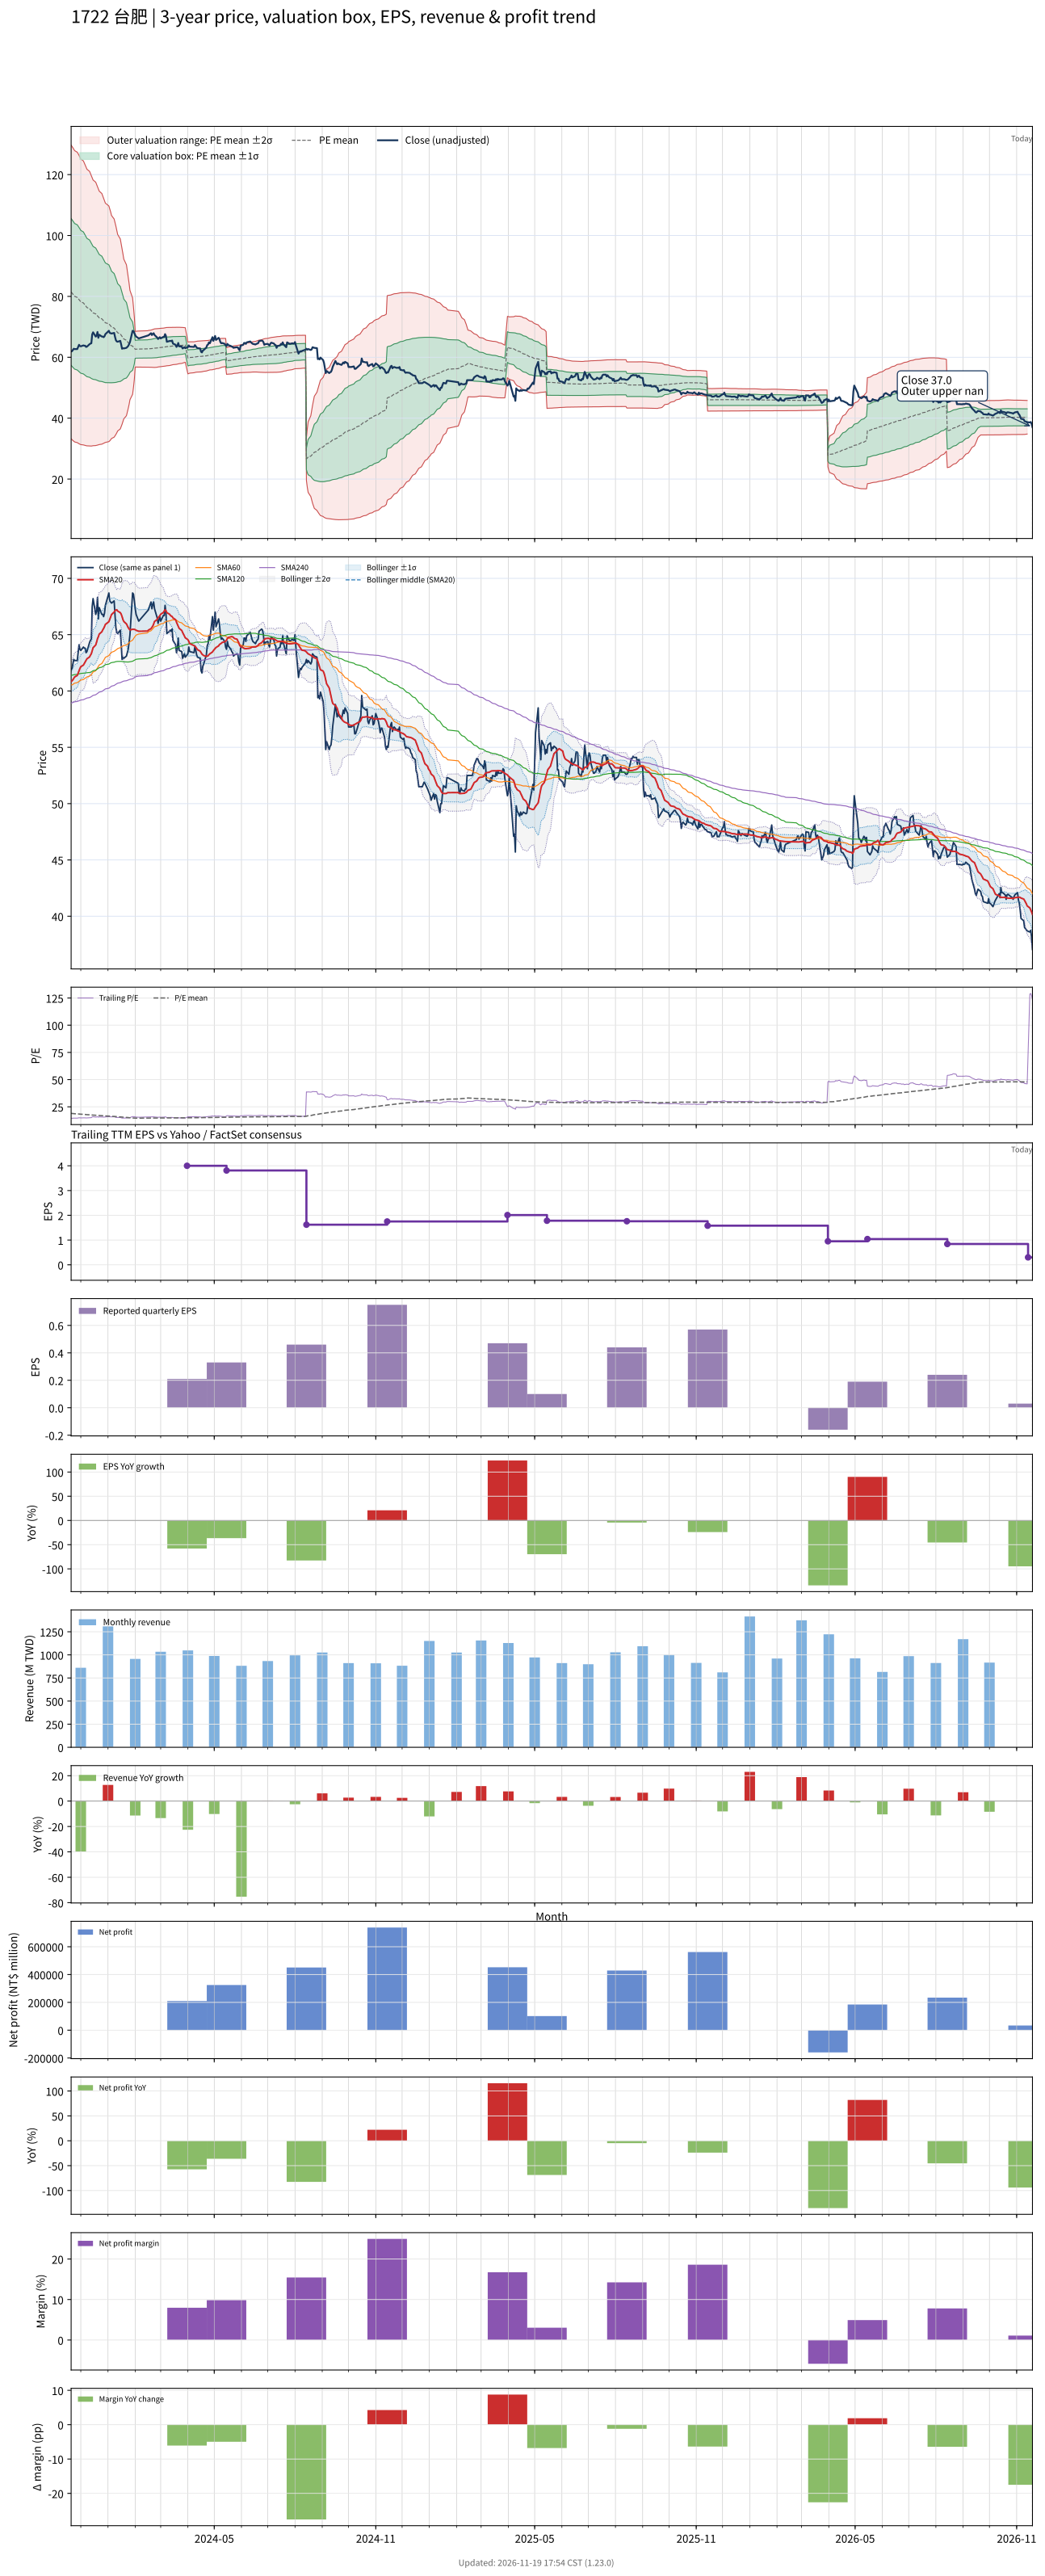

Values plotted in this chart, from the file beside it:
# chart-version: skill-stock-dynamic-val…
date, close, available_date, period_end, eps, ttm_eps, pe, pe_mean, pe_std, price_m2, price_m1, price_mean, price_p1, price_p2, forward_eps, forward_pe, forward_pe_mean, forward_pe_std, forward_price_m2, forward_price_m1, forward_price_mean, forward_price_p1, forward_price_p2, sma20
2023-11-20, 61.9, 2023-11-14, 2023-09-30, 0.62, 4.29, 14.43, 18.99, 5.62, 33.24, 57.35, 81.46, 105.6, 129.7, , , , , , , , , , 60.82
2023-11-21, 62, 2023-11-14, 2023-09-30, 0.62, 4.29, 14.45, 18.9, 5.612, 32.95, 57.02, 81.1, 105.2, 129.3, , , , , , , , , , 60.9
2023-11-22, 62.4, 2023-11-14, 2023-09-30, 0.62, 4.29, 14.55, 18.82, 5.602, 32.68, 56.71, 80.74, 104.8, 128.8, , , , , , , , , , 60.99
2023-11-23, 62.8, 2023-11-14, 2023-09-30, 0.62, 4.29, 14.64, 18.74, 5.589, 32.43, 56.41, 80.38, 104.4, 128.3, , , , , , , , , , 61.13
2023-11-24, 62.7, 2023-11-14, 2023-09-30, 0.62, 4.29, 14.62, 18.65, 5.575, 32.2, 56.11, 80.03, 103.9, 127.9, , , , , , , , , , 61.24
2023-11-27, 62.7, 2023-11-14, 2023-09-30, 0.62, 4.29, 14.62, 18.57, 5.558, 31.97, 55.82, 79.66, 103.5, 127.3, , , , , , , , , , 61.38
2023-11-28, 63.4, 2023-11-14, 2023-09-30, 0.62, 4.29, 14.78, 18.49, 5.54, 31.78, 55.54, 79.31, 103.1, 126.8, , , , , , , , , , 61.59
2023-11-29, 64.1, 2023-11-14, 2023-09-30, 0.62, 4.29, 14.94, 18.41, 5.52, 31.6, 55.28, 78.96, 102.6, 126.3, , , , , , , , , , 61.81
2023-11-30, 63.7, 2023-11-14, 2023-09-30, 0.62, 4.29, 14.85, 18.32, 5.495, 31.45, 55.02, 78.59, 102.2, 125.7, , , , , , , , , , 61.99
2023-12-01, 63.6, 2023-11-14, 2023-09-30, 0.62, 4.29, 14.83, 18.23, 5.466, 31.32, 54.77, 78.22, 101.7, 125.1, , , , , , , , , , 62.16
2023-12-04, 63.9, 2023-11-14, 2023-09-30, 0.62, 4.29, 14.9, 18.15, 5.435, 31.22, 54.53, 77.85, 101.2, 124.5, , , , , , , , , , 62.3
2023-12-05, 63.8, 2023-11-14, 2023-09-30, 0.62, 4.29, 14.87, 18.06, 5.402, 31.12, 54.3, 77.47, 100.6, 123.8, , , , , , , , , , 62.45
2023-12-06, 63.8, 2023-11-14, 2023-09-30, 0.62, 4.29, 14.87, 17.97, 5.367, 31.04, 54.07, 77.09, 100.1, 123.1, , , , , , , , , , 62.6
2023-12-07, 63.4, 2023-11-14, 2023-09-30, 0.62, 4.29, 14.78, 17.88, 5.331, 30.97, 53.84, 76.72, 99.59, 122.5, , , , , , , , , , 62.72
2023-12-08, 63.5, 2023-11-14, 2023-09-30, 0.62, 4.29, 14.8, 17.79, 5.294, 30.92, 53.63, 76.34, 99.05, 121.8, , , , , , , , , , 62.85
2023-12-11, 64.3, 2023-11-14, 2023-09-30, 0.62, 4.29, 14.99, 17.71, 5.255, 30.88, 53.43, 75.97, 98.52, 121.1, , , , , , , , , , 63.02
2023-12-12, 64.5, 2023-11-14, 2023-09-30, 0.62, 4.29, 15.03, 17.62, 5.215, 30.86, 53.23, 75.61, 97.98, 120.4, , , , , , , , , , 63.18
2023-12-13, 64.6, 2023-11-14, 2023-09-30, 0.62, 4.29, 15.06, 17.54, 5.175, 30.85, 53.05, 75.25, 97.45, 119.6, , , , , , , , , , 63.3
2023-12-14, 67.5, 2023-11-14, 2023-09-30, 0.62, 4.29, 15.73, 17.46, 5.131, 30.89, 52.9, 74.92, 96.93, 118.9, , , , , , , , , , 63.56
2023-12-15, 68.2, 2023-11-14, 2023-09-30, 0.62, 4.29, 15.9, 17.39, 5.085, 30.96, 52.77, 74.59, 96.41, 118.2, , , , , , , , , , 63.84
2023-12-18, 66.8, 2023-11-14, 2023-09-30, 0.62, 4.29, 15.57, 17.31, 5.041, 31.01, 52.63, 74.26, 95.88, 117.5, , , , , , , , , , 64.08
2023-12-19, 67.1, 2023-11-14, 2023-09-30, 0.62, 4.29, 15.64, 17.23, 4.994, 31.08, 52.5, 73.93, 95.35, 116.8, , , , , , , , , , 64.34
2023-12-20, 68.3, 2023-11-14, 2023-09-30, 0.62, 4.29, 15.92, 17.16, 4.946, 31.17, 52.39, 73.61, 94.83, 116, , , , , , , , , , 64.64
2023-12-21, 66.4, 2023-11-14, 2023-09-30, 0.62, 4.29, 15.48, 17.08, 4.9, 31.24, 52.26, 73.28, 94.3, 115.3, , , , , , , , , , 64.81
2023-12-22, 67.4, 2023-11-14, 2023-09-30, 0.62, 4.29, 15.71, 17.01, 4.85, 31.34, 52.15, 72.95, 93.76, 114.6, , , , , , , , , , 65.05
2023-12-25, 66.8, 2023-11-14, 2023-09-30, 0.62, 4.29, 15.57, 16.93, 4.797, 31.47, 52.04, 72.62, 93.2, 113.8, , , , , , , , , , 65.25
2023-12-26, 66.8, 2023-11-14, 2023-09-30, 0.62, 4.29, 15.57, 16.85, 4.742, 31.6, 51.94, 72.29, 92.63, 113, , , , , , , , , , 65.42
2023-12-27, 66.6, 2023-11-14, 2023-09-30, 0.62, 4.29, 15.52, 16.77, 4.69, 31.73, 51.85, 71.96, 92.08, 112.2, , , , , , , , , , 65.55
2023-12-28, 66.9, 2023-11-14, 2023-09-30, 0.62, 4.29, 15.59, 16.7, 4.635, 31.87, 51.76, 71.64, 91.53, 111.4, , , , , , , , , , 65.71
2023-12-29, 67.6, 2023-11-14, 2023-09-30, 0.62, 4.29, 15.76, 16.63, 4.58, 32.03, 51.68, 71.33, 90.98, 110.6, , , , , , , , , , 65.91
2024-01-02, 68.7, 2023-11-14, 2023-09-30, 0.62, 4.29, 16.01, 16.55, 4.51, 32.3, 51.65, 71, 90.34, 109.7, , , , , , , , , , 66.15
2024-01-03, 68, 2023-11-14, 2023-09-30, 0.62, 4.29, 15.85, 16.47, 4.441, 32.56, 51.61, 70.67, 89.72, 108.8, , , , , , , , , , 66.36
2024-01-04, 67.9, 2023-11-14, 2023-09-30, 0.62, 4.29, 15.83, 16.39, 4.362, 32.9, 51.61, 70.32, 89.03, 107.7, , , , , , , , , , 66.56
2024-01-05, 67.8, 2023-11-14, 2023-09-30, 0.62, 4.29, 15.8, 16.3, 4.268, 33.33, 51.64, 69.95, 88.26, 106.6, , , , , , , , , , 66.78
2024-01-08, 68, 2023-11-14, 2023-09-30, 0.62, 4.29, 15.85, 16.22, 4.175, 33.77, 51.68, 69.59, 87.5, 105.4, , , , , , , , , , 67.01
2024-01-09, 66.7, 2023-11-14, 2023-09-30, 0.62, 4.29, 15.55, 16.14, 4.082, 34.2, 51.71, 69.22, 86.73, 104.2, , , , , , , , , , 67.13
2024-01-10, 65.6, 2023-11-14, 2023-09-30, 0.62, 4.29, 15.29, 16.05, 3.984, 34.66, 51.75, 68.85, 85.94, 103, , , , , , , , , , 67.19
2024-01-11, 65.2, 2023-11-14, 2023-09-30, 0.62, 4.29, 15.2, 15.96, 3.879, 35.18, 51.82, 68.46, 85.1, 101.7, , , , , , , , , , 67.22
2024-01-12, 65.1, 2023-11-14, 2023-09-30, 0.62, 4.29, 15.17, 15.87, 3.76, 35.8, 51.93, 68.06, 84.2, 100.3, , , , , , , , , , 67.09
2024-01-15, 65.4, 2023-11-14, 2023-09-30, 0.62, 4.29, 15.24, 15.77, 3.636, 36.47, 52.07, 67.67, 83.27, 98.87, , , , , , , , , , 66.95
2024-01-16, 64.2, 2023-11-14, 2023-09-30, 0.62, 4.29, 14.97, 15.68, 3.502, 37.21, 52.24, 67.26, 82.28, 97.3, , , , , , , , , , 66.83
2024-01-17, 62.8, 2023-11-14, 2023-09-30, 0.62, 4.29, 14.64, 15.58, 3.362, 38, 52.42, 66.84, 81.26, 95.68, , , , , , , , , , 66.61
2024-01-18, 63, 2023-11-14, 2023-09-30, 0.62, 4.29, 14.69, 15.48, 3.212, 38.86, 52.64, 66.42, 80.2, 93.98, , , , , , , , , , 66.34
2024-01-19, 62.9, 2023-11-14, 2023-09-30, 0.62, 4.29, 14.66, 15.39, 3.055, 39.79, 52.9, 66.01, 79.11, 92.22, , , , , , , , , , 66.17
2024-01-22, 63.1, 2023-11-14, 2023-09-30, 0.62, 4.29, 14.71, 15.29, 2.889, 40.81, 53.2, 65.59, 77.99, 90.38, , , , , , , , , , 65.95
2024-01-23, 63.4, 2023-11-14, 2023-09-30, 0.62, 4.29, 14.78, 15.19, 2.706, 41.96, 53.57, 65.18, 76.79, 88.4, , , , , , , , , , 65.78
2024-01-24, 63.7, 2023-11-14, 2023-09-30, 0.62, 4.29, 14.85, 15.1, 2.52, 43.17, 53.98, 64.79, 75.6, 86.41, , , , , , , , , , 65.63
2024-01-25, 64.3, 2023-11-14, 2023-09-30, 0.62, 4.29, 14.99, 15.01, 2.323, 44.47, 54.44, 64.4, 74.37, 84.33, , , , , , , , , , 65.52
2024-01-26, 65, 2023-11-14, 2023-09-30, 0.62, 4.29, 15.15, 14.92, 2.093, 46.06, 55.04, 64.02, 73, 81.97, , , , , , , , , , 65.42
2024-01-29, 68.7, 2023-11-14, 2023-09-30, 0.62, 4.29, 16.01, 14.84, 1.845, 47.84, 55.75, 63.67, 71.59, 79.5, , , , , , , , , , 65.47
2024-01-30, 68.6, 2023-11-14, 2023-09-30, 0.62, 4.29, 15.99, 14.76, 1.545, 50.06, 56.69, 63.32, 69.94, 76.57, , , , , , , , , , 65.47
2024-01-31, 68, 2023-11-14, 2023-09-30, 0.62, 4.29, 15.85, 14.68, 1.188, 52.78, 57.88, 62.97, 68.07, 73.16, , , , , , , , , , 65.47
2024-02-01, 67.3, 2023-11-14, 2023-09-30, 0.62, 4.29, 15.69, 14.6, 0.6807, 56.79, 59.71, 62.63, 65.55, 68.47, , , , , , , , , , 65.44
2024-02-02, 66.8, 2023-11-14, 2023-09-30, 0.62, 4.29, 15.57, 14.61, 0.6863, 56.78, 59.72, 62.67, 65.61, 68.56, , , , , , , , , , 65.39
2024-02-05, 66.2, 2023-11-14, 2023-09-30, 0.62, 4.29, 15.43, 14.62, 0.6904, 56.78, 59.74, 62.7, 65.66, 68.62, , , , , , , , , , 65.3
2024-02-15, 67.1, 2023-11-14, 2023-09-30, 0.62, 4.29, 15.64, 14.62, 0.6966, 56.76, 59.75, 62.74, 65.73, 68.72, , , , , , , , , , 65.32
2024-02-16, 67.2, 2023-11-14, 2023-09-30, 0.62, 4.29, 15.66, 14.63, 0.703, 56.75, 59.76, 62.78, 65.79, 68.81, , , , , , , , , , 65.4
2024-02-19, 67.9, 2023-11-14, 2023-09-30, 0.62, 4.29, 15.83, 14.64, 0.7113, 56.72, 59.77, 62.83, 65.88, 68.93, , , , , , , , , , 65.53
2024-02-20, 67.3, 2023-11-14, 2023-09-30, 0.62, 4.29, 15.69, 14.65, 0.7176, 56.71, 59.79, 62.87, 65.95, 69.02, , , , , , , , , , 65.64
... 668 more rows
